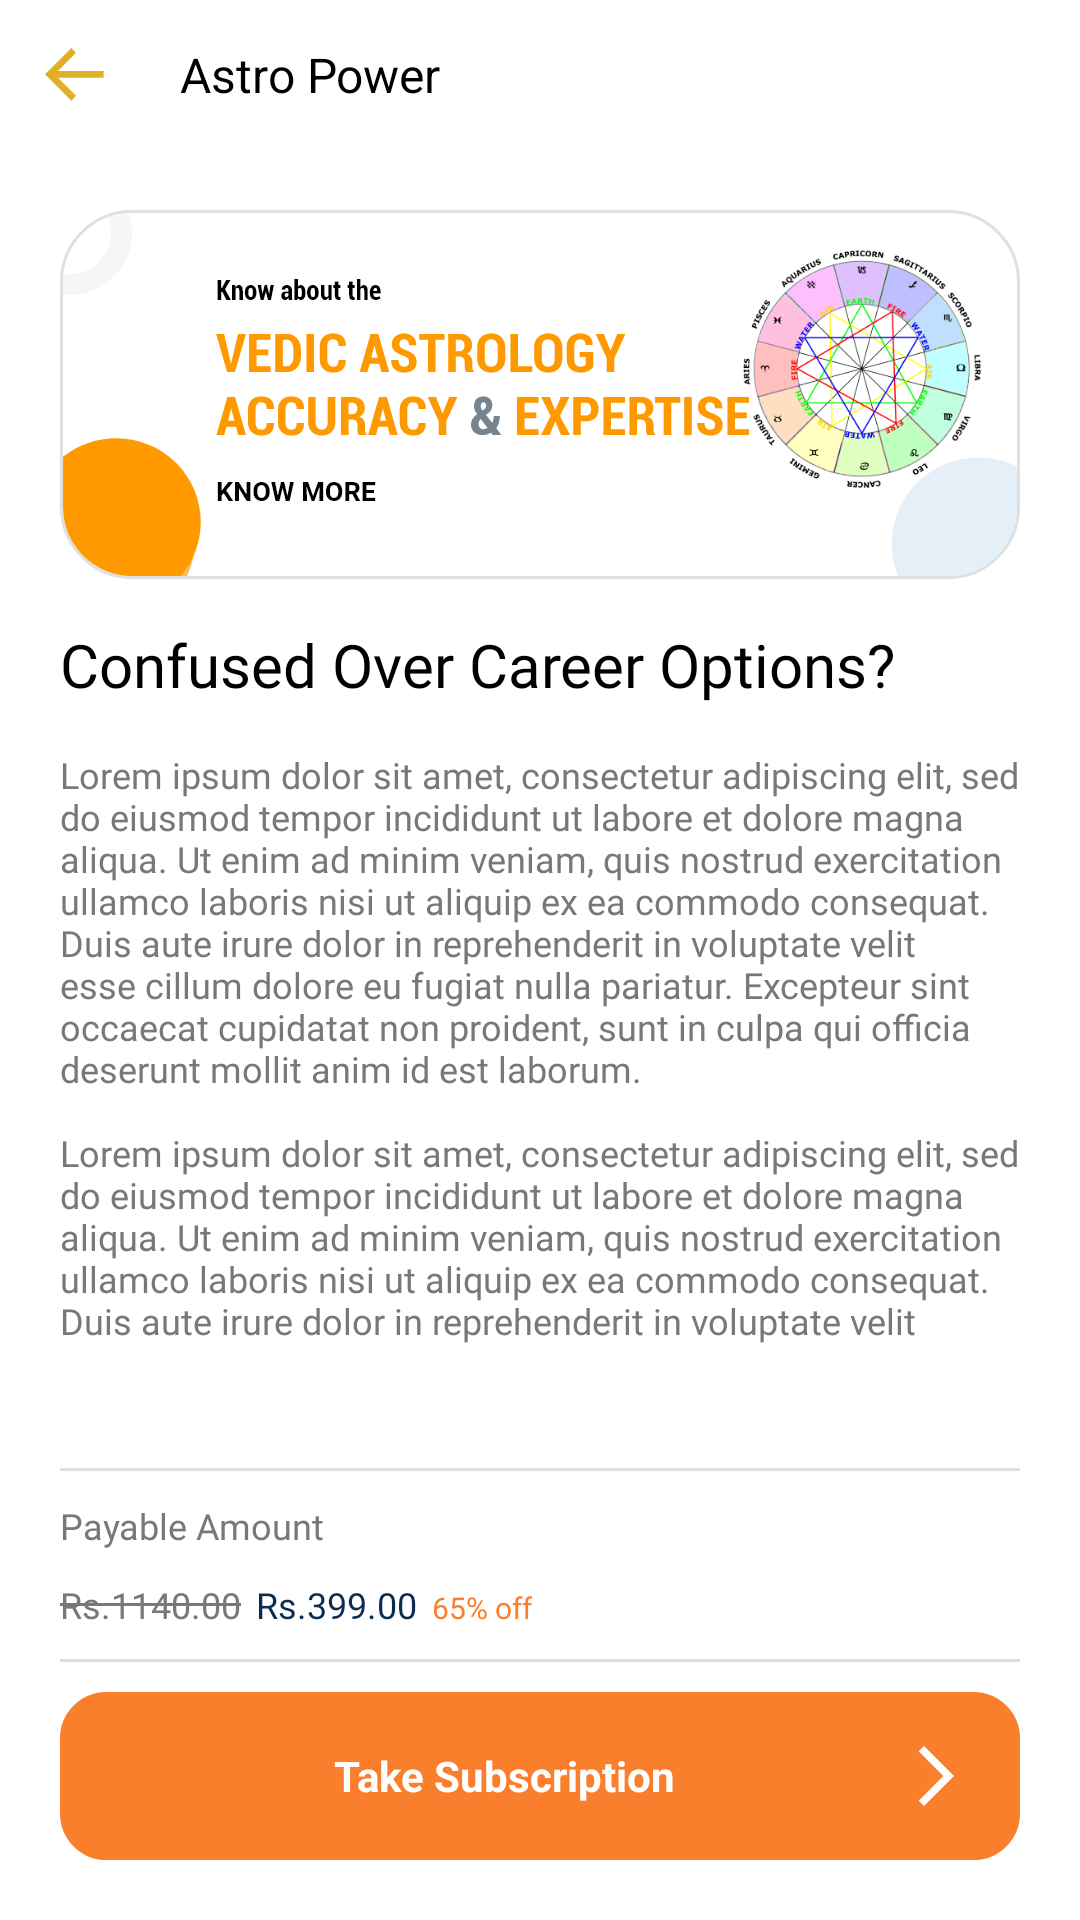

This screen was rendered from an Android layout file. Write that file and the resources it references.
<!-- AndroidManifest.xml: application theme NoActionBar -->
<!-- res/layout/fragment_career_profession.xml -->
<?xml version="1.0" encoding="utf-8"?>
<RelativeLayout xmlns:android="http://schemas.android.com/apk/res/android"
    xmlns:app="http://schemas.android.com/apk/res-auto"
    android:layout_width="match_parent"
    android:layout_height="match_parent"
    android:background="@color/white">


    <include
        android:id="@+id/white_toolbar"
        layout="@layout/layout_toolbar_white_bg" />

    <ScrollView
        android:id="@+id/family_member_rv"
        android:layout_width="match_parent"
        android:layout_height="match_parent"
        android:layout_above="@+id/lay_bottom_btn"
        android:layout_below="@+id/white_toolbar"
        android:scrollbars="none"
        android:padding="@dimen/padding_20">

        <LinearLayout
            android:layout_width="match_parent"
            android:layout_height="wrap_content"
            android:orientation="vertical">

        <ImageView
            android:layout_width="match_parent"
            android:layout_height="wrap_content"
            android:adjustViewBounds="true"
            android:src="@drawable/adtop"
            android:layout_marginBottom="@dimen/margin_15dp"/>


        <TextView
            android:layout_width="match_parent"
            android:layout_height="wrap_content"
            android:textSize="@dimen/text_size_20sp"
            android:textColor="@color/black"
            android:fontFamily="@font/robo_bold"
            android:text="Confused Over Career Options?"
            android:layout_marginBottom="@dimen/margin_15dp"/>



            <TextView
            android:layout_width="match_parent"
            android:layout_height="wrap_content"
            android:textSize="@dimen/text_size_12sp"
            android:textColor="@color/light_gray"
            android:fontFamily="@font/robo_regular"
            android:text="@string/dummy_content"/>


        </LinearLayout>

    </ScrollView>

    <LinearLayout
        android:id="@+id/ll_no_data"
        android:layout_width="match_parent"
        android:layout_height="wrap_content"
        android:layout_centerInParent="true"
        android:visibility="gone"
        android:orientation="vertical">

        <TextView
            android:layout_width="match_parent"
            android:layout_height="wrap_content"
            android:text="@string/no_data_found"
            android:textColor="@color/color_green"
            android:fontFamily="@font/robo_bold"
            android:textSize="@dimen/text_size_22sp"
            android:gravity="center"/>


    </LinearLayout>


    <LinearLayout
        android:id="@+id/lay_bottom_btn"
        android:layout_width="match_parent"
        android:layout_height="wrap_content"
        android:layout_alignParentBottom="true"
        android:orientation="vertical"
        android:padding="@dimen/padding_20">

    <View
        android:layout_width="match_parent"
        android:layout_height="@dimen/lay_height_1dp"
        android:background="@color/color_dedede"
        android:layout_marginBottom="@dimen/margin_10dp"/>

        <TextView
            android:layout_width="match_parent"
            android:layout_height="wrap_content"
            android:textSize="@dimen/text_size_12sp"
            android:textColor="@color/light_gray"
            android:fontFamily="@font/robo_regular"
            android:text="@string/payable_amount"
            android:layout_marginBottom="@dimen/margin_10dp"/>

        <LinearLayout
            android:layout_width="match_parent"
            android:layout_height="wrap_content"
            android:orientation="horizontal"
            android:layout_marginBottom="@dimen/margin_10dp">

            <RelativeLayout
                android:layout_width="wrap_content"
                android:layout_height="wrap_content">

                <TextView
                    android:id="@+id/discount_amt_txt"
                    android:layout_width="wrap_content"
                    android:layout_height="wrap_content"
                    android:textSize="@dimen/text_size_12sp"
                    android:textColor="@color/light_gray"
                    android:fontFamily="@font/robo_regular"
                    android:text="Rs.1140.00"/>

                <View
                    android:layout_width="wrap_content"
                    android:layout_height="@dimen/lay_height_1dp"
                    android:background="@color/light_gray"
                    android:layout_centerInParent="true"
                    android:layout_toStartOf="@+id/discount_amt_txt"
                    android:layout_toEndOf="@id/discount_amt_txt" />

            </RelativeLayout>


            <TextView
                android:layout_width="wrap_content"
                android:layout_height="wrap_content"
                android:textSize="@dimen/text_size_12sp"
                android:textColor="@color/dark_blue"
                android:fontFamily="@font/robo_bold"
                android:layout_marginStart="@dimen/margin_5dp"
                android:text="Rs.399.00"/>

            <TextView
                android:layout_width="wrap_content"
                android:layout_height="wrap_content"
                android:textSize="@dimen/text_size_10sp"
                android:textColor="@color/orange"
                android:fontFamily="@font/robo_bold"
                android:layout_marginStart="@dimen/margin_5dp"
                android:text="65% off"/>

        </LinearLayout>


        <View
            android:layout_width="match_parent"
            android:layout_height="@dimen/lay_height_1dp"
            android:background="@color/color_dedede"
            android:layout_marginBottom="@dimen/margin_10dp"/>


        <TextView
        android:id="@+id/take_subscription_txt"
        android:layout_width="match_parent"
        android:layout_height="wrap_content"
        android:background="@drawable/solid_yellow_curve_bg"
        android:drawableRight="@drawable/ic_arrow_right"
        android:drawableTint="@color/white"
        android:gravity="center"
        android:padding="@dimen/margin_16dp"
        android:text="@string/take_subscription"
        android:textColor="@color/white"
        android:textSize="@dimen/text_size_14sp"
        android:textStyle="bold" />


    </LinearLayout>


</RelativeLayout>
<!-- res/layout/layout_toolbar_white_bg.xml (included above) -->
<?xml version="1.0" encoding="utf-8"?>
<RelativeLayout xmlns:android="http://schemas.android.com/apk/res/android"
    android:layout_width="match_parent"
    android:layout_height="wrap_content"
    xmlns:app="http://schemas.android.com/apk/res-auto"
    android:background="@color/white"
    android:id="@+id/white_toolbar"
    android:orientation="horizontal"
    android:gravity="center_vertical"
    android:paddingLeft="@dimen/activity_margin_5dp">

    <ImageView
        android:id="@+id/img_back"
        android:layout_width="@dimen/activity_margin_50dp"
        android:layout_height="@dimen/activity_margin_50dp"
        android:layout_centerVertical="true"
        android:padding="@dimen/activity_margin_10dp"
        android:src="@drawable/ic_arrow_back"
        app:tint="@color/yellow" />

    <TextView
        android:id="@+id/page_title"
        android:layout_toEndOf="@id/img_back"
        android:layout_width="wrap_content"
        android:layout_height="wrap_content"
        android:textColor="@color/black"
        android:text="@string/app_name"
        android:layout_centerVertical="true"
        android:gravity="center_vertical"
        android:layout_gravity="center"
        android:textSize="@dimen/text_size_16sp"
        android:layout_marginLeft="@dimen/activity_margin_5dp"/>



</RelativeLayout>
<!-- resources referenced by this layout -->
<resources>
  <color name="black">#FF000000</color>
  <color name="color_dedede">#dedede</color>
  <color name="color_green">#018049</color>
  <color name="dark_blue">#0A2C4F</color>
  <color name="light_gray">#797777</color>
  <color name="orange">#FA7F2C</color>
  <color name="white">#FFFFFFFF</color>
  <color name="yellow">#DFB023</color>
  <dimen name="activity_margin_10dp">10dp</dimen>
  <dimen name="activity_margin_50dp">50dp</dimen>
  <dimen name="activity_margin_5dp">5dp</dimen>
  <dimen name="lay_height_1dp">1dp</dimen>
  <dimen name="margin_10dp">10dp</dimen>
  <dimen name="margin_15dp">15dp</dimen>
  <dimen name="margin_16dp">16dp</dimen>
  <dimen name="margin_5dp">5dp</dimen>
  <dimen name="padding_20">20dp</dimen>
  <dimen name="text_size_10sp">10sp</dimen>
  <dimen name="text_size_12sp">12sp</dimen>
  <dimen name="text_size_14sp">14sp</dimen>
  <dimen name="text_size_16sp">16sp</dimen>
  <dimen name="text_size_20sp">20sp</dimen>
  <dimen name="text_size_22sp">22sp</dimen>
  <!-- drawable solid_yellow_curve_bg (drawable) -->
  <?xml version="1.0" encoding="utf-8"?>
  <shape xmlns:android="http://schemas.android.com/apk/res/android"
      android:shape="rectangle">
  
      <stroke
          android:width="@dimen/margin_1dp"
          android:color="@color/orange" />
      <solid android:color="@color/orange" />
  
      <corners android:radius="@dimen/padding_15" />
  </shape>
  <string name="app_name">Astro Power</string>
  <string name="dummy_content">Lorem ipsum dolor sit amet, consectetur adipiscing elit, sed do eiusmod tempor incididunt ut labore et dolore magna aliqua. Ut enim ad minim veniam, quis nostrud exercitation ullamco laboris nisi ut aliquip ex ea commodo consequat. Duis aute irure dolor in reprehenderit in voluptate velit esse cillum dolore eu fugiat nulla pariatur. Excepteur sint occaecat cupidatat non proident, sunt in culpa qui officia deserunt mollit anim id est laborum.\n\nLorem ipsum dolor sit amet, consectetur adipiscing elit, sed do eiusmod tempor incididunt ut labore et dolore magna aliqua. Ut enim ad minim veniam, quis nostrud exercitation ullamco laboris nisi ut aliquip ex ea commodo consequat. Duis aute irure dolor in reprehenderit in voluptate velit esse cillum dolore eu fugiat nulla pariatur. Excepteur sint occaecat cupidatat non proident, sunt in culpa qui officia deserunt mollit anim id est laborum\nLorem ipsum dolor sit amet, consectetur adipiscing elit, sed do eiusmod tempor incididunt ut labore et dolore magna aliqua. Ut enim ad minim veniam, quis nostrud exercitation ullamco laboris nisi ut aliquip ex ea commodo consequat. Duis aute irure dolor in reprehenderit in voluptate velit esse cillum dolore eu fugiat nulla pariatur. Excepteur sint occaecat cupidatat non proident, sunt in culpa qui officia deserunt mollit anim id est laborum\n\nLorem ipsum dolor sit amet, consectetur adipiscing elit, sed do eiusmod tempor incididunt ut labore et dolore magna aliqua. Ut enim ad minim veniam, quis nostrud exercitation ullamco laboris nisi ut aliquip ex ea commodo consequat. Duis aute irure dolor in reprehenderit in voluptate velit esse cillum dolore eu fugiat nulla pariatur. Excepteur sint occaecat cupidatat non proident, sunt in culpa qui officia deserunt mollit anim id est laborum</string>
  <string name="no_data_found">No Data Found !</string>
  <string name="payable_amount">Payable Amount</string>
  <string name="take_subscription">Take Subscription</string>
  <style name="NoActionBar" parent="Theme.MaterialComponents.DayNight.NoActionBar">
          <item name="android:windowNoTitle">true</item>
          <item name="android:windowActionBar">false</item>
          <item name="android:windowFullscreen">true</item>
          <item name="android:windowContentOverlay">@null</item>
      </style>
  <dimen name="margin_1dp">1dp</dimen>
  <dimen name="padding_15">15dp</dimen>
</resources>
